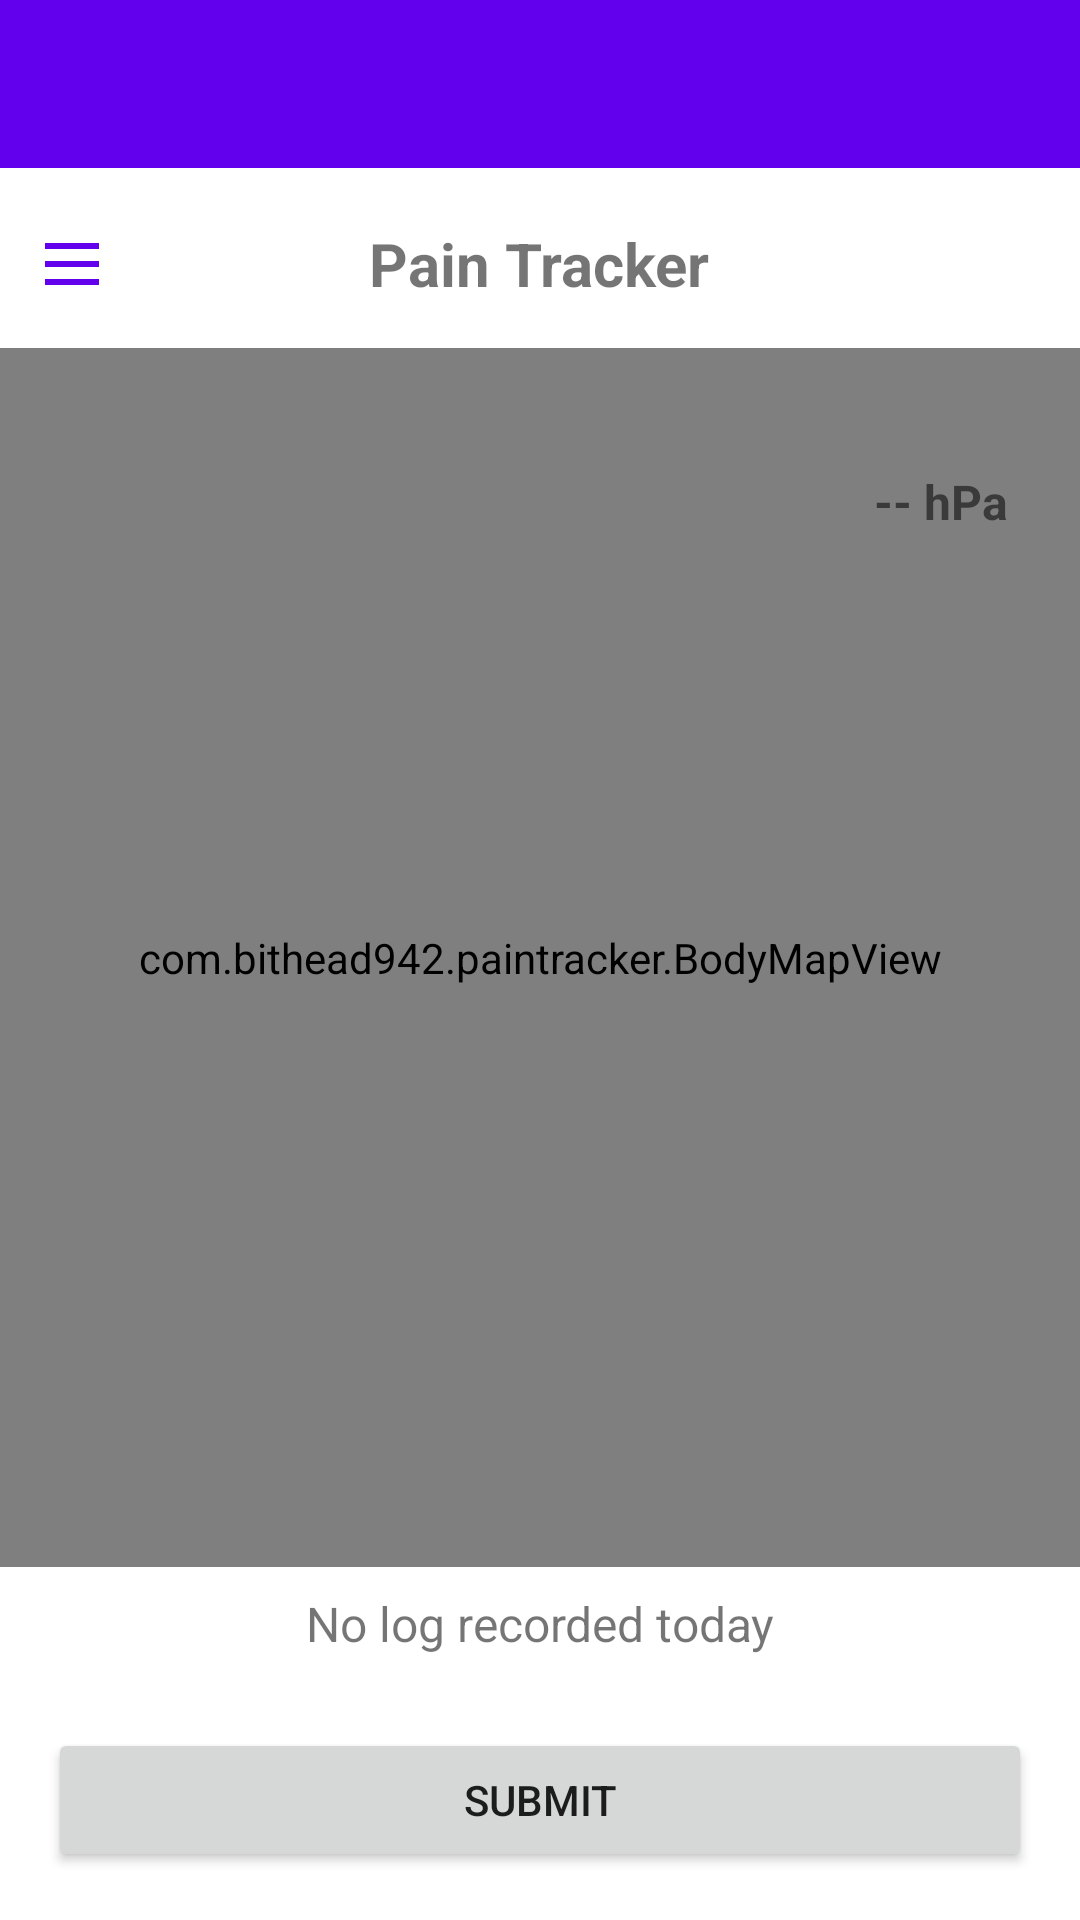

Write the Android layout XML for this screen, with the resource values it uses.
<!-- AndroidManifest.xml: application theme Theme.PainTracker -->
<!-- res/layout/activity_main.xml -->
<?xml version="1.0" encoding="utf-8"?>
<androidx.drawerlayout.widget.DrawerLayout xmlns:android="http://schemas.android.com/apk/res/android"
    xmlns:app="http://schemas.android.com/apk/res-auto"
    android:id="@+id/drawerLayout"
    android:layout_width="match_parent"
    android:layout_height="match_parent">

    <LinearLayout
        android:layout_width="match_parent"
        android:layout_height="match_parent"
        android:orientation="vertical">

        <androidx.appcompat.widget.Toolbar
            android:id="@+id/mainToolbar"
            android:layout_width="match_parent"
            android:layout_height="?attr/actionBarSize"
            android:background="?attr/colorPrimary"
            android:theme="@style/ThemeOverlay.AppCompat.Dark.ActionBar" />

        <FrameLayout
            android:layout_width="match_parent"
            android:layout_height="wrap_content"
            android:paddingTop="8dp"
            android:paddingBottom="4dp">

            <ImageButton
                android:id="@+id/hamburgerButton"
                android:layout_width="48dp"
                android:layout_height="48dp"
                android:layout_gravity="start|center_vertical"
                android:background="?attr/selectableItemBackgroundBorderless"
                android:contentDescription="Menu"
                android:padding="8dp"
                android:src="@drawable/ic_menu"
                app:tint="?attr/colorPrimary" />

            <TextView
                android:layout_width="wrap_content"
                android:layout_height="wrap_content"
                android:layout_gravity="center"
                android:text="@string/app_name"
                android:textSize="20sp"
                android:textStyle="bold" />
        </FrameLayout>

        <FrameLayout
            android:layout_width="match_parent"
            android:layout_height="0dp"
            android:layout_weight="1">

            <com.bithead942.paintracker.BodyMapView
                android:id="@+id/bodyMapView"
                android:layout_width="match_parent"
                android:layout_height="match_parent" />

            <LinearLayout
                android:id="@+id/pressureContainer"
                android:layout_width="wrap_content"
                android:layout_height="wrap_content"
                android:layout_gravity="top|end"
                android:layout_margin="16dp"
                android:background="@drawable/pressure_background"
                android:orientation="vertical"
                android:padding="8dp">

                <TextView
                    android:id="@+id/pressureLabel"
                    android:layout_width="wrap_content"
                    android:layout_height="wrap_content"
                    android:layout_gravity="center"
                    android:text=""
                    android:textSize="12sp"
                    android:textStyle="bold" />

                <TextView
                    android:id="@+id/pressureText"
                    android:layout_width="wrap_content"
                    android:layout_height="wrap_content"
                    android:layout_gravity="center"
                    android:text="@string/pressure"
                    android:textSize="16sp"
                    android:textStyle="bold" />
            </LinearLayout>
        </FrameLayout>

        <TextView
            android:id="@+id/statusText"
            android:layout_width="match_parent"
            android:layout_height="wrap_content"
            android:gravity="center"
            android:padding="8dp"
            android:text="@string/no_log_today"
            android:textSize="16sp" />

        <Button
            android:id="@+id/submitButton"
            android:layout_width="match_parent"
            android:layout_height="wrap_content"
            android:layout_margin="16dp"
            android:text="@string/submit" />
    </LinearLayout>

    <com.google.android.material.navigation.NavigationView
        android:id="@+id/navigationView"
        android:layout_width="wrap_content"
        android:layout_height="match_parent"
        android:layout_gravity="start"
        app:menu="@menu/menu_drawer" />

</androidx.drawerlayout.widget.DrawerLayout>
<!-- resources referenced by this layout -->
<resources>
  <!-- drawable ic_menu (drawable) -->
  <vector xmlns:android="http://schemas.android.com/apk/res/android"
      android:width="24dp"
      android:height="24dp"
      android:viewportWidth="24"
      android:viewportHeight="24">
      <path
          android:fillColor="#FFFFFF"
          android:pathData="M3,6h18M3,12h18M3,18h18"
          android:strokeColor="#FFFFFF"
          android:strokeWidth="2" />
  </vector>
  <string name="app_name">Pain Tracker</string>
  <string name="no_log_today">No log recorded today</string>
  <string name="pressure">-- hPa</string>
  <string name="submit">Submit</string>
  <style name="Theme.PainTracker" parent="Theme.MaterialComponents.DayNight.NoActionBar">
          
          <item name="colorPrimary">@color/purple_500</item>
          <item name="colorPrimaryVariant">@color/purple_700</item>
          <item name="colorOnPrimary">@color/white</item>
          
          <item name="colorSecondary">@color/teal_200</item>
          <item name="colorSecondaryVariant">@color/teal_700</item>
          <item name="colorOnSecondary">@color/black</item>
          
          <item name="android:statusBarColor">?attr/colorPrimaryVariant</item>
          <item name="android:windowDisablePreview">true</item>
          
      </style>
  <!-- not gathered from this repository: default colours our renderer supplied (Android Studio template values) -->
  <color name="purple_500">#FF6200EE</color>
  <color name="purple_700">#FF3700B3</color>
  <color name="teal_200">#FF03DAC5</color>
  <color name="teal_700">#FF018786</color>
  <color name="black">#FF000000</color>
  <color name="white">#FFFFFFFF</color>
</resources>
